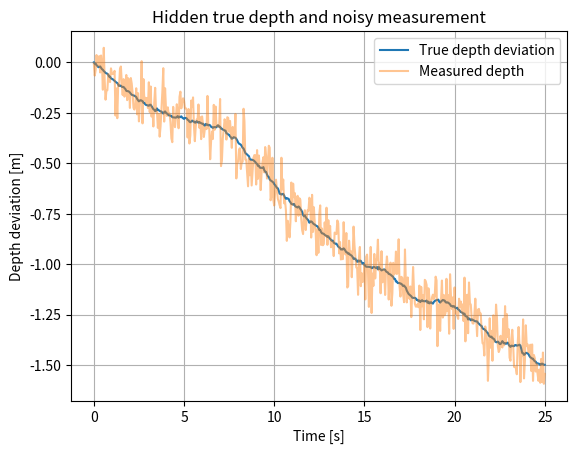
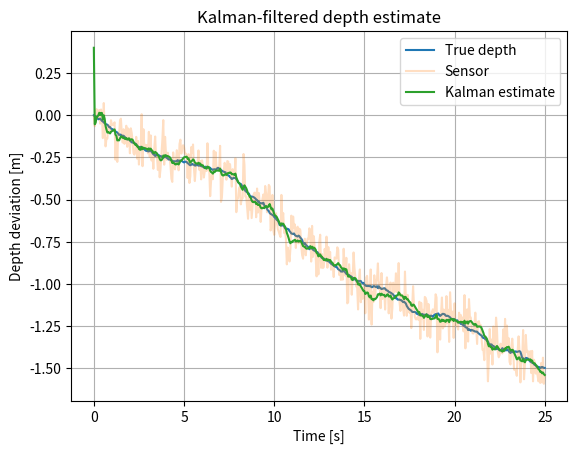
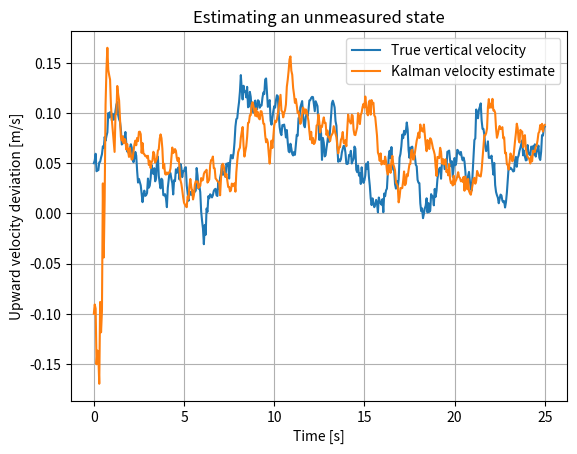
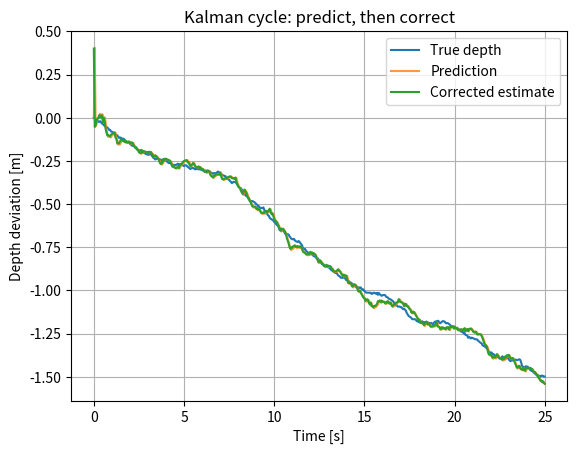
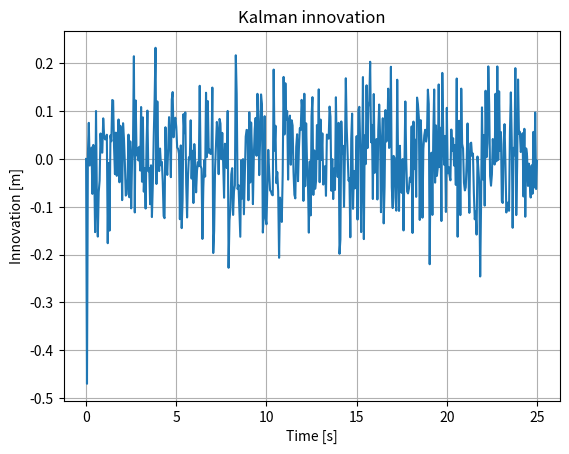
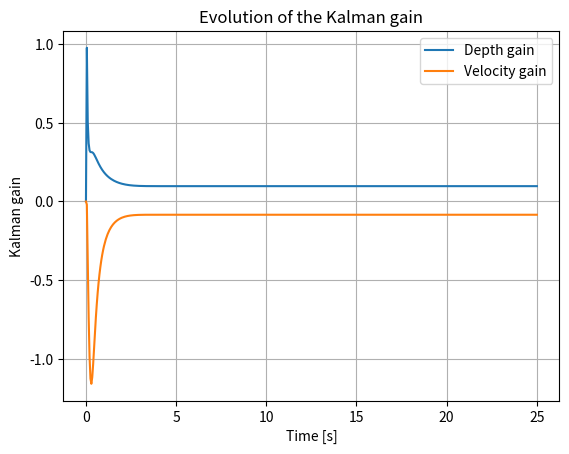
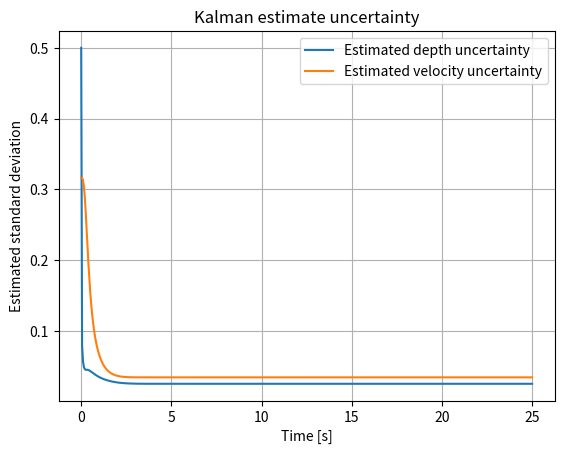
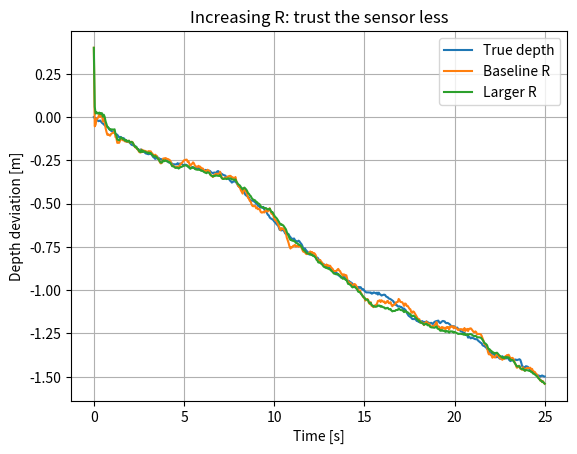
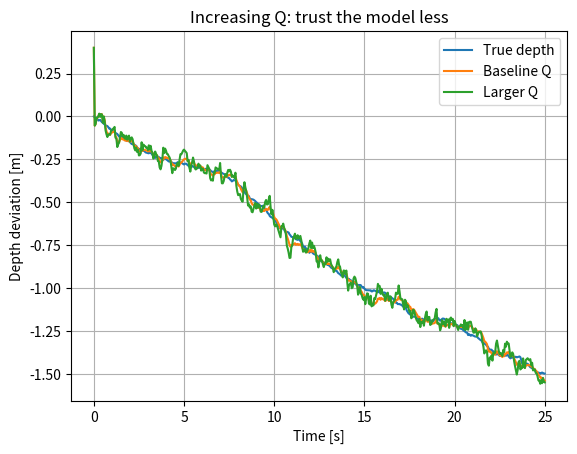
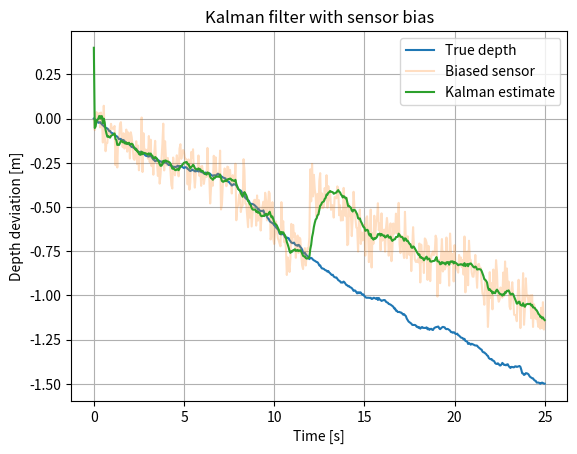
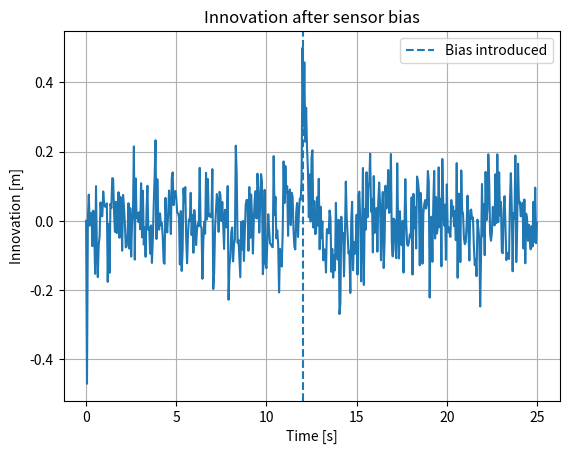

Write the Python code that produced these figures, in order.
import numpy as np
import matplotlib.pyplot as plt

rng = np.random.default_rng(42)

rho = 1025.0
g = 9.80665
P0 = 101325.0

mass = 90.0
z_e = 20.0
gas_surface_volume_e = 0.005

def pressure_at_depth(z):
    return P0 + rho * g * z

dFb_dz = (
    -rho * g
    * gas_surface_volume_e
    * P0
    * rho * g
    / pressure_at_depth(z_e)**2
)

a_z = dFb_dz / mass

A = np.array([
    [0.0, -1.0],
    [a_z, 0.0]
])

print("Continuous-time A:")
print(A)
print("Eigenvalues:", np.linalg.eigvals(A))

dt = 0.05

F = np.eye(2) + A * dt

H = np.array([
    [1.0, 0.0]
])

print("F =")
print(F)
print()
print("H =")
print(H)

# Process-noise covariance
Q = np.array([
    [1e-5, 0.0],
    [0.0, 5e-5]
])

# Depth sensor standard deviation
sigma_sensor = 0.08

# Measurement-noise covariance
R = np.array([
    [sigma_sensor**2]
])

print("Q =")
print(Q)
print()
print("R =")
print(R)

duration = 25.0
n = int(duration / dt) + 1
t = np.linspace(0, duration, n)

x_true = np.zeros((n, 2))
y_meas = np.zeros(n)

x_true[0] = np.array([0.0, 0.05])

# Slightly stronger disturbances than the estimator assumes,
# to make the estimation problem visible.
Q_true = np.array([
    [2e-5, 0.0],
    [0.0, 8e-5]
])

for k in range(n - 1):
    w = rng.multivariate_normal(np.zeros(2), Q_true)
    x_true[k + 1] = F @ x_true[k] + w

for k in range(n):
    measurement_noise = rng.normal(0.0, sigma_sensor)
    y_meas[k] = (H @ x_true[k])[0] + measurement_noise

plt.plot(t, x_true[:, 0], label="True depth deviation")
plt.plot(t, y_meas, alpha=0.45, label="Measured depth")

plt.xlabel("Time [s]")
plt.ylabel("Depth deviation [m]")
plt.title("Hidden true depth and noisy measurement")
plt.grid(True)
plt.legend()
plt.show()

def kalman_filter(y, F, H, Q, R, xhat0, P0):
    n = len(y)
    nx = len(xhat0)

    xhat = np.zeros((n, nx))
    xpred = np.zeros((n, nx))

    P_hist = np.zeros((n, nx, nx))
    K_hist = np.zeros((n, nx))
    innovation = np.zeros(n)

    xhat[0] = xhat0
    P = P0.copy()
    P_hist[0] = P

    I = np.eye(nx)

    for k in range(1, n):

        # -------------------
        # 1. PREDICT
        # -------------------
        x_minus = F @ xhat[k - 1]
        P_minus = F @ P @ F.T + Q

        # Predicted measurement
        y_minus = (H @ x_minus)[0]

        # -------------------
        # 2. INNOVATION
        # -------------------
        r = y[k] - y_minus
        S = (H @ P_minus @ H.T + R)[0, 0]

        # -------------------
        # 3. KALMAN GAIN
        # -------------------
        K = (P_minus @ H.T)[:, 0] / S

        # -------------------
        # 4. CORRECT
        # -------------------
        x_plus = x_minus + K * r

        # Joseph-form covariance update:
        # numerically more robust than P = (I-KH)P_minus
        KH = np.outer(K, H[0])
        P = (
            (I - KH) @ P_minus @ (I - KH).T
            + np.outer(K, K) * R[0, 0]
        )

        xpred[k] = x_minus
        xhat[k] = x_plus
        P_hist[k] = P
        K_hist[k] = K
        innovation[k] = r

    return xhat, xpred, P_hist, K_hist, innovation

xhat0 = np.array([0.4, -0.10])

P0 = np.array([
    [0.25, 0.0],
    [0.0, 0.10]
])

x_hat, x_pred, P_hist, K_hist, innovation = kalman_filter(
    y=y_meas,
    F=F,
    H=H,
    Q=Q,
    R=R,
    xhat0=xhat0,
    P0=P0
)

plt.plot(t, x_true[:, 0], label="True depth")
plt.plot(t, y_meas, alpha=0.25, label="Sensor")
plt.plot(t, x_hat[:, 0], label="Kalman estimate")

plt.xlabel("Time [s]")
plt.ylabel("Depth deviation [m]")
plt.title("Kalman-filtered depth estimate")
plt.grid(True)
plt.legend()
plt.show()

plt.plot(t, x_true[:, 1], label="True vertical velocity")
plt.plot(t, x_hat[:, 1], label="Kalman velocity estimate")

plt.xlabel("Time [s]")
plt.ylabel("Upward velocity deviation [m/s]")
plt.title("Estimating an unmeasured state")
plt.grid(True)
plt.legend()
plt.show()

plt.plot(t, x_true[:, 0], label="True depth")
plt.plot(t, x_pred[:, 0], alpha=0.8, label="Prediction")
plt.plot(t, x_hat[:, 0], label="Corrected estimate")

plt.xlabel("Time [s]")
plt.ylabel("Depth deviation [m]")
plt.title("Kalman cycle: predict, then correct")
plt.grid(True)
plt.legend()
plt.show()

plt.plot(t, innovation)

plt.xlabel("Time [s]")
plt.ylabel("Innovation [m]")
plt.title("Kalman innovation")
plt.grid(True)
plt.show()

plt.plot(t, K_hist[:, 0], label="Depth gain")
plt.plot(t, K_hist[:, 1], label="Velocity gain")

plt.xlabel("Time [s]")
plt.ylabel("Kalman gain")
plt.title("Evolution of the Kalman gain")
plt.grid(True)
plt.legend()
plt.show()

sigma_z_est = np.sqrt(P_hist[:, 0, 0])
sigma_v_est = np.sqrt(P_hist[:, 1, 1])

plt.plot(t, sigma_z_est, label="Estimated depth uncertainty")
plt.plot(t, sigma_v_est, label="Estimated velocity uncertainty")

plt.xlabel("Time [s]")
plt.ylabel("Estimated standard deviation")
plt.title("Kalman estimate uncertainty")
plt.grid(True)
plt.legend()
plt.show()

R_noisy = np.array([
    [(0.30)**2]
])

x_hat_noisyR, _, _, K_noisyR, _ = kalman_filter(
    y=y_meas,
    F=F,
    H=H,
    Q=Q,
    R=R_noisy,
    xhat0=xhat0,
    P0=P0
)

plt.plot(t, x_true[:, 0], label="True depth")
plt.plot(t, x_hat[:, 0], label="Baseline R")
plt.plot(t, x_hat_noisyR[:, 0], label="Larger R")

plt.xlabel("Time [s]")
plt.ylabel("Depth deviation [m]")
plt.title("Increasing R: trust the sensor less")
plt.grid(True)
plt.legend()
plt.show()

Q_large = np.array([
    [5e-4, 0.0],
    [0.0, 2e-3]
])

x_hat_largeQ, _, _, K_largeQ, _ = kalman_filter(
    y=y_meas,
    F=F,
    H=H,
    Q=Q_large,
    R=R,
    xhat0=xhat0,
    P0=P0
)

plt.plot(t, x_true[:, 0], label="True depth")
plt.plot(t, x_hat[:, 0], label="Baseline Q")
plt.plot(t, x_hat_largeQ[:, 0], label="Larger Q")

plt.xlabel("Time [s]")
plt.ylabel("Depth deviation [m]")
plt.title("Increasing Q: trust the model less")
plt.grid(True)
plt.legend()
plt.show()

depth_sensor_rmse = np.sqrt(
    np.mean((y_meas - x_true[:, 0])**2)
)

depth_kalman_rmse = np.sqrt(
    np.mean((x_hat[:, 0] - x_true[:, 0])**2)
)

velocity_kalman_rmse = np.sqrt(
    np.mean((x_hat[:, 1] - x_true[:, 1])**2)
)

print(f"Raw depth sensor RMSE:      {depth_sensor_rmse:.4f} m")
print(f"Kalman depth RMSE:          {depth_kalman_rmse:.4f} m")
print(f"Kalman velocity RMSE:       {velocity_kalman_rmse:.4f} m/s")

y_bias = y_meas.copy()
y_bias[t >= 12.0] += 0.4

x_hat_bias, _, _, _, innovation_bias = kalman_filter(
    y=y_bias,
    F=F,
    H=H,
    Q=Q,
    R=R,
    xhat0=xhat0,
    P0=P0
)

plt.plot(t, x_true[:, 0], label="True depth")
plt.plot(t, y_bias, alpha=0.25, label="Biased sensor")
plt.plot(t, x_hat_bias[:, 0], label="Kalman estimate")

plt.xlabel("Time [s]")
plt.ylabel("Depth deviation [m]")
plt.title("Kalman filter with sensor bias")
plt.grid(True)
plt.legend()
plt.show()

plt.plot(t, innovation_bias)
plt.axvline(12.0, linestyle="--", label="Bias introduced")

plt.xlabel("Time [s]")
plt.ylabel("Innovation [m]")
plt.title("Innovation after sensor bias")
plt.grid(True)
plt.legend()
plt.show()

# Your code here
